Labelled photos from "symbols", an image-classification folder in hernancontigiani/Electronic-symbol-recognition-system. The possible labels are: capacitor, inductor, resistance.

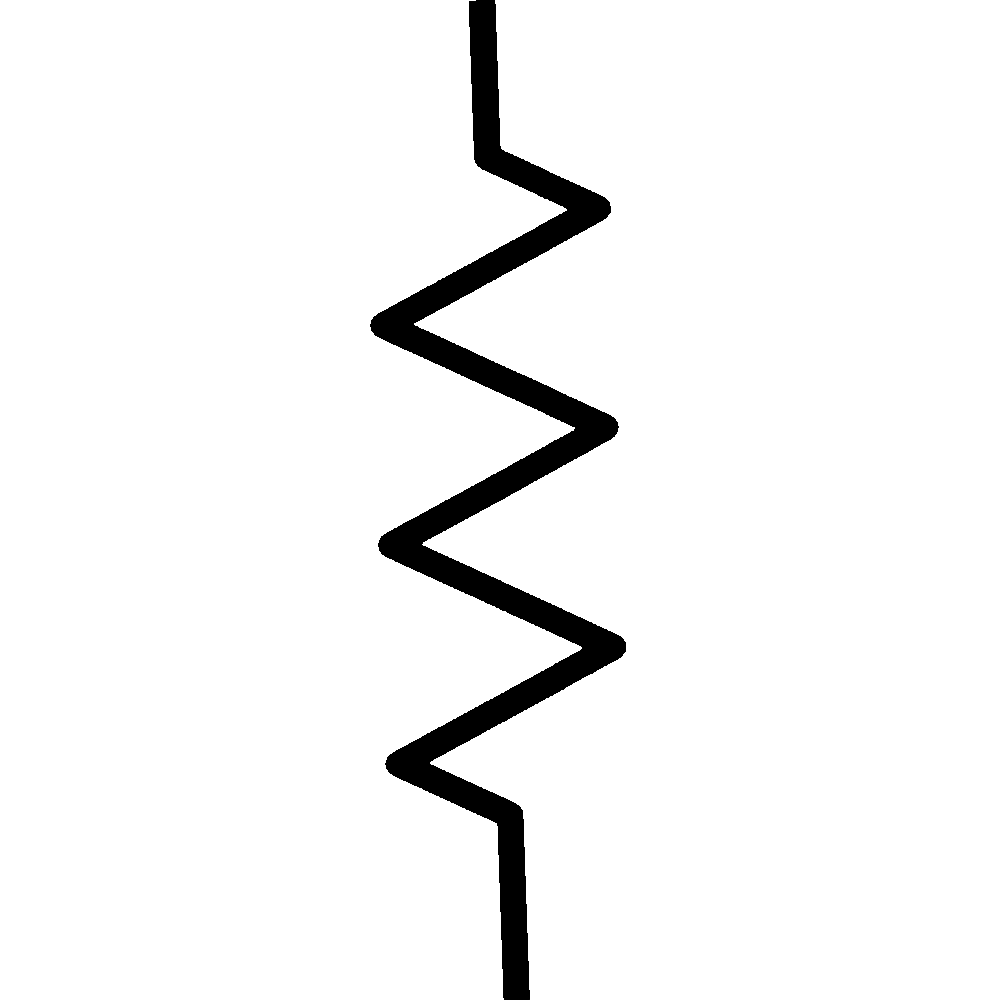
Label: resistance

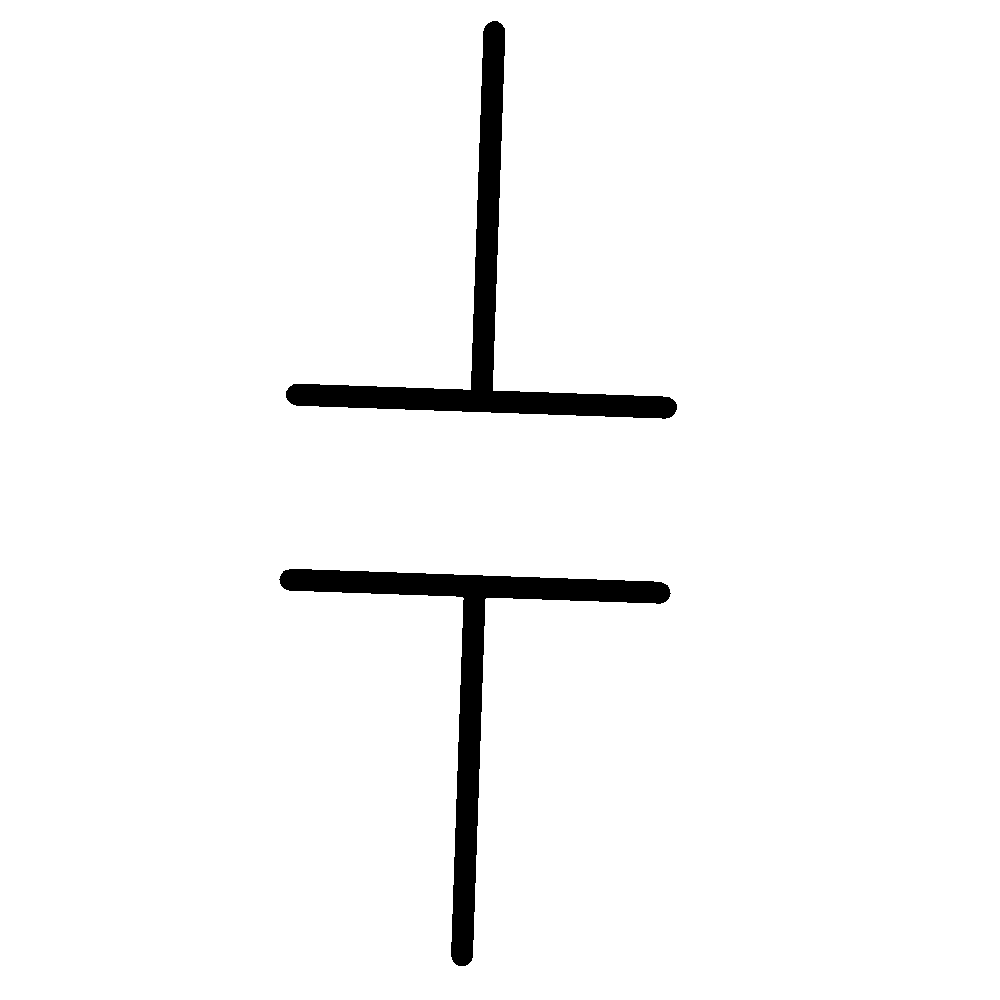
Label: capacitor

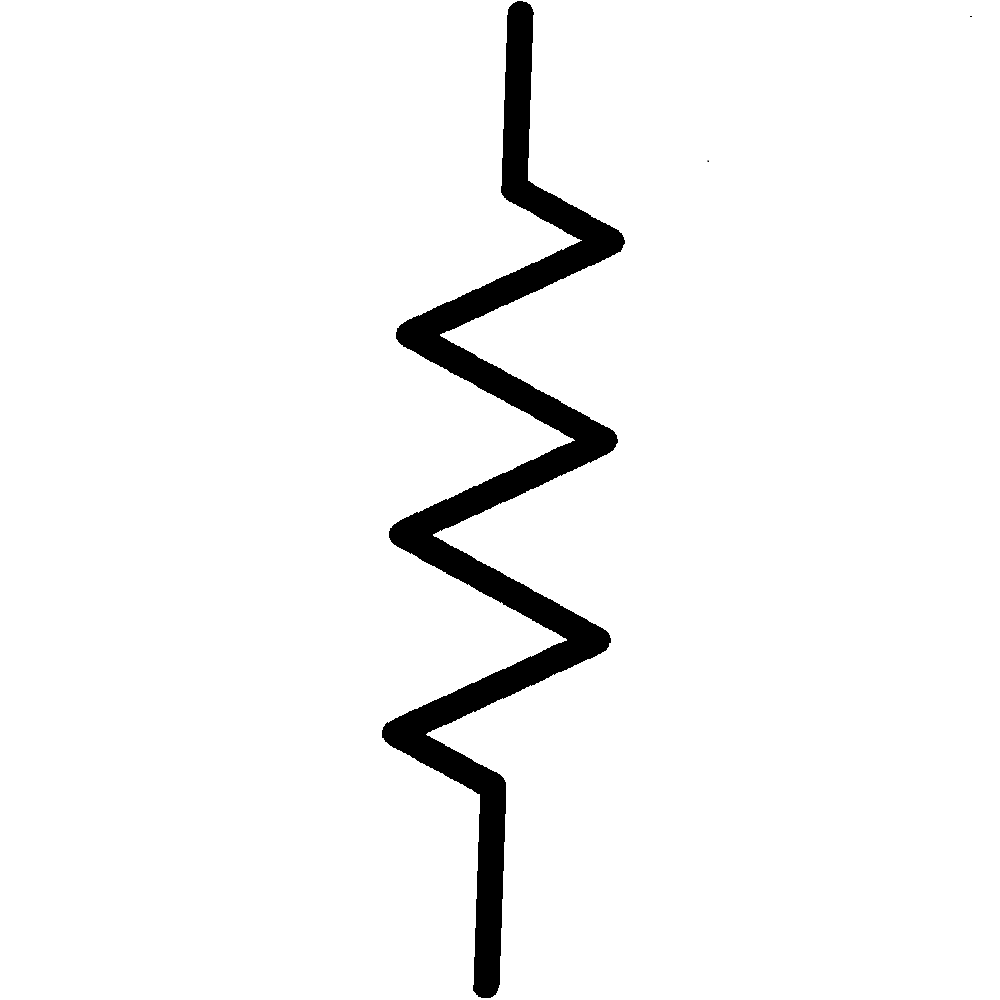
Label: resistance

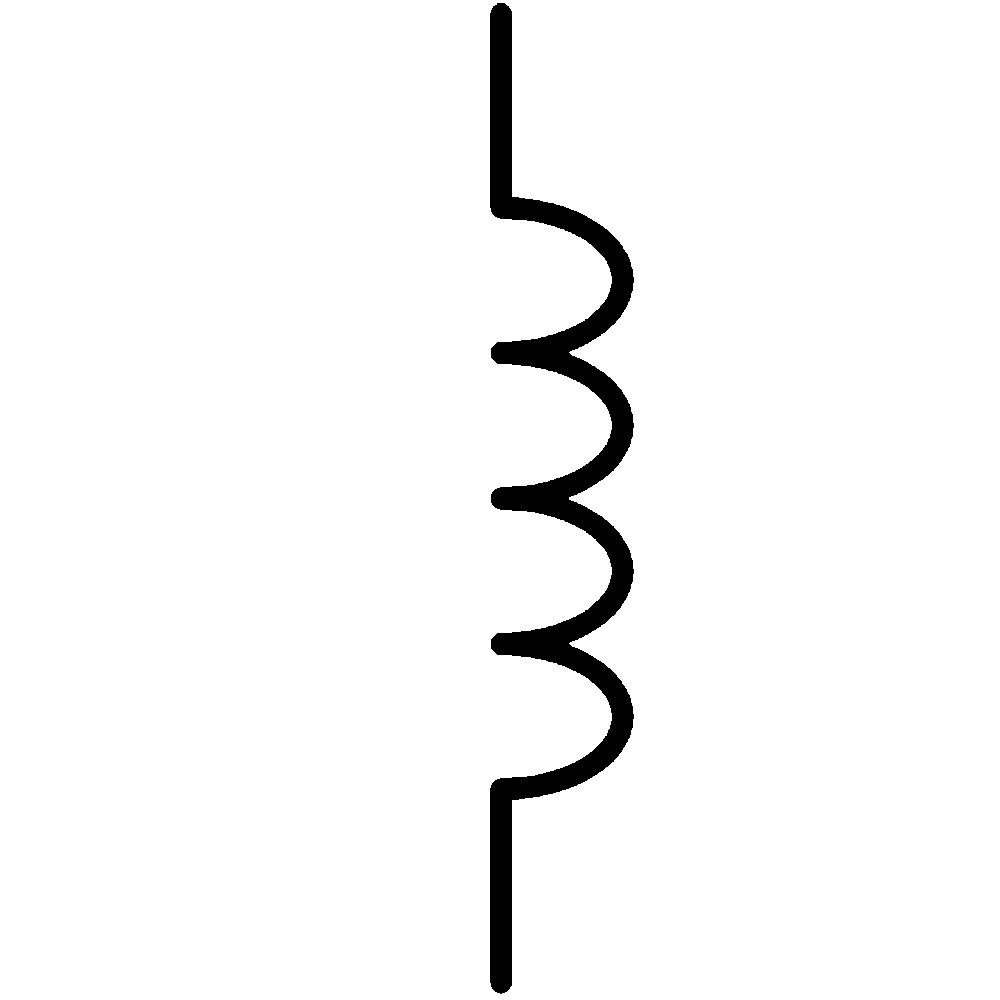
Label: inductor

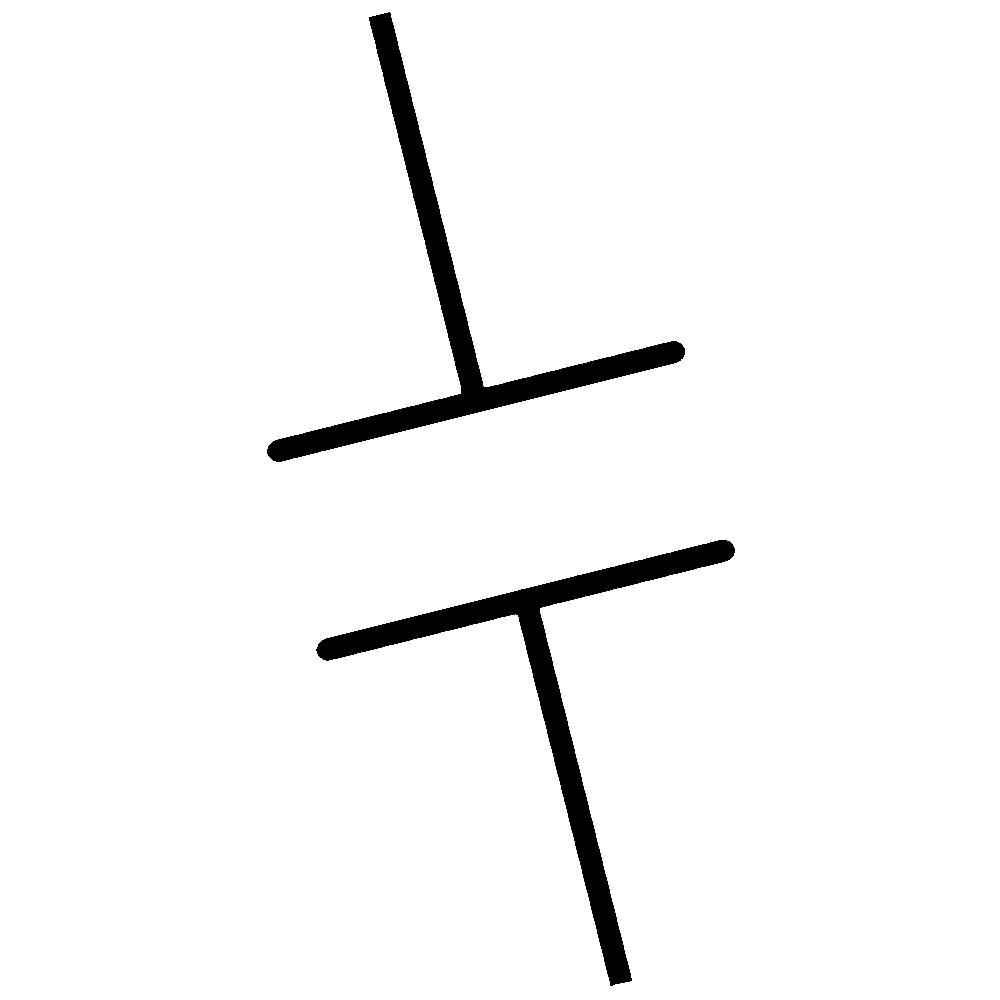
Label: capacitor

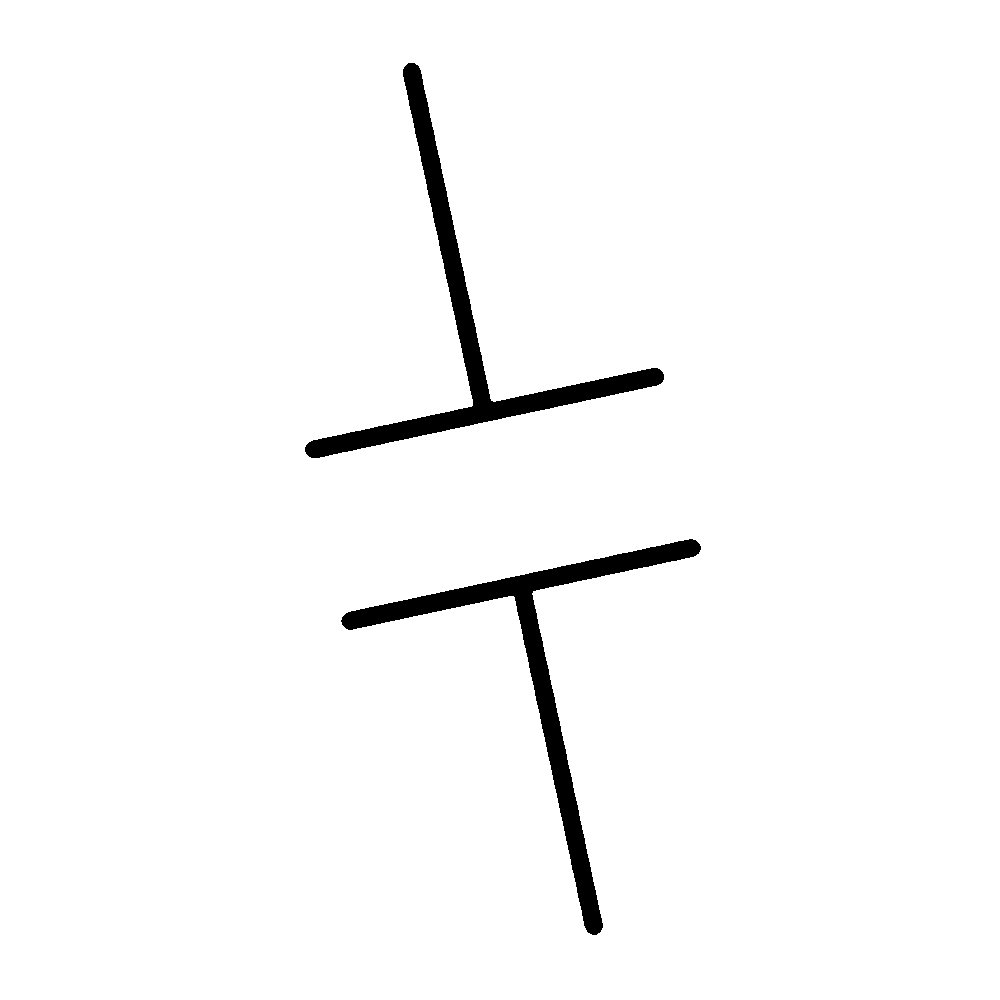
Label: capacitor
